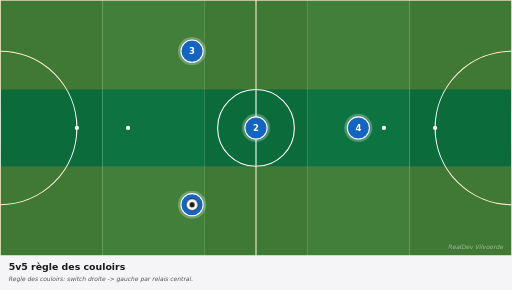
t = 0.00 s
t = 0.83 s: frame unchanged from t = 0.00 s, image omitted
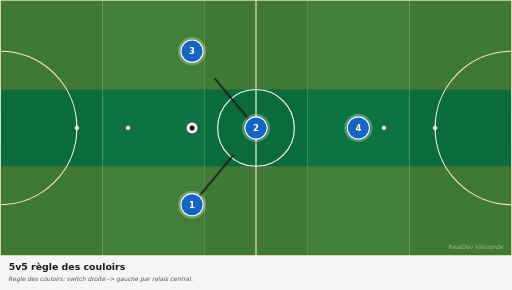
t = 1.63 s
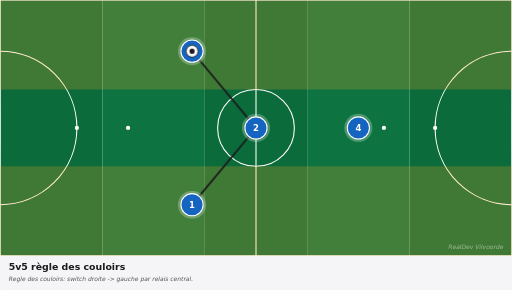
t = 2.63 s
t = 3.38 s: frame unchanged from t = 2.63 s, image omitted
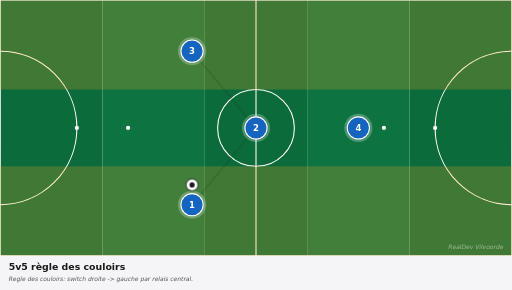
t = 4.13 s

The animated SVG that drew these frames (rendered in a browser with its animation timeline set to each time). Animation: 3 CSS @keyframes rules; one cycle of 5.00 s, repeats indefinitely.

<svg xmlns="http://www.w3.org/2000/svg" viewBox="0 0 1200 680" width="1200" height="680" preserveAspectRatio="xMidYMid meet" role="img" aria-label="5v5 règle des couloirs"><defs><marker id="arrowhead-red" viewBox="0 0 10 10" refX="8" refY="5" markerWidth="6" markerHeight="6" orient="auto-start-reverse"><path d="M 0 0 L 10 5 L 0 10 z" fill="#c62828"/></marker><marker id="arrowhead-blue" viewBox="0 0 10 10" refX="8" refY="5" markerWidth="6" markerHeight="6" orient="auto-start-reverse"><path d="M 0 0 L 10 5 L 0 10 z" fill="#1565c0"/></marker><marker id="arrowhead-dark" viewBox="0 0 10 10" refX="8" refY="5" markerWidth="6" markerHeight="6" orient="auto-start-reverse"><path d="M 0 0 L 10 5 L 0 10 z" fill="#1a1a1a"/></marker><marker id="arrowhead-gray" viewBox="0 0 10 10" refX="8" refY="5" markerWidth="6" markerHeight="6" orient="auto-start-reverse"><path d="M 0 0 L 10 5 L 0 10 z" fill="#666"/></marker><style><![CDATA[
svg{font-family:"DejaVu Sans",Arial,sans-serif}
.arrow{fill:none;stroke-linecap:round}
.arrow-run{stroke-width:4}
.arrow-pass{stroke-width:4;stroke-dasharray:10 8}
.arrow-alt{stroke-width:3;stroke-dasharray:5 6;opacity:0.6}
.ball{animation:bfly 5.0s ease-in-out infinite}@keyframes bfly{0%{transform:translate(0,0)}20%{transform:translate(0,0)}45%{transform:translate(0px,-360px)}75%{transform:translate(0px,-360px)}85%{transform:translate(0,0)}100%{transform:translate(0,0)}}
.a0{stroke-dasharray:234;stroke-dashoffset:234;opacity:0;animation:a0-dr 5.0s ease-in-out infinite}@keyframes a0-dr{0%{stroke-dashoffset:234;opacity:0}15%{stroke-dashoffset:234;opacity:0}18%{opacity:1}45%{stroke-dashoffset:0;opacity:1}75%{stroke-dashoffset:0;opacity:1}85%{stroke-dashoffset:0;opacity:0}100%{stroke-dashoffset:234;opacity:0}}
.a1{stroke-dasharray:234;stroke-dashoffset:234;opacity:0;animation:a1-dr 5.0s ease-in-out infinite}@keyframes a1-dr{0%{stroke-dashoffset:234;opacity:0}15%{stroke-dashoffset:234;opacity:0}18%{opacity:1}45%{stroke-dashoffset:0;opacity:1}75%{stroke-dashoffset:0;opacity:1}85%{stroke-dashoffset:0;opacity:0}100%{stroke-dashoffset:234;opacity:0}}
@media(prefers-reduced-motion:reduce){*,*::before,*::after{animation:none !important;transition:none !important}.ball,[class^="p"],[class*=" p"]{transform:none !important}[class^="a"]{stroke-dashoffset:0 !important;opacity:1 !important}[class^="z"]{opacity:0.35 !important}[class^="zl"]{opacity:1 !important}}
]]></style></defs><g><rect x="0.0" y="0" width="240.0" height="600" fill="#0c6b3a"/><rect x="240.0" y="0" width="240.0" height="600" fill="#0d7340"/><rect x="480.0" y="0" width="240.0" height="600" fill="#0c6b3a"/><rect x="720.0" y="0" width="240.0" height="600" fill="#0d7340"/><rect x="960.0" y="0" width="240.0" height="600" fill="#0c6b3a"/><rect x="0" y="0" width="1200" height="600" fill="none" stroke="white" stroke-width="3"/><line x1="600.0" y1="0" x2="600.0" y2="600" stroke="white" stroke-width="2.5"/><circle cx="600.0" cy="300.0" r="90" fill="none" stroke="white" stroke-width="2.5"/><circle cx="600.0" cy="300.0" r="6" fill="white"/><path d="M 0 120.0 A 180 180 0 0 1 0 480.0" fill="none" stroke="white" stroke-width="2.5"/><path d="M 1200 120.0 A 180 180 0 0 0 1200 480.0" fill="none" stroke="white" stroke-width="2.5"/><circle cx="180" cy="300.0" r="5" fill="white"/><circle cx="300" cy="300.0" r="5" fill="white"/><circle cx="1020" cy="300.0" r="5" fill="white"/><circle cx="900" cy="300.0" r="5" fill="white"/><rect x="-17" y="255.0" width="17" height="90" fill="white" opacity="0.9"/><rect x="1200" y="255.0" width="17" height="90" fill="white" opacity="0.9"/><polygon class="" points="0.0,600.0 1200.0,600.0 1200.0,390.0 0.0,390.0" fill="#f9a825" opacity="0.22"/><polygon class="" points="0.0,210.0 1200.0,210.0 1200.0,0.0 0.0,0.0" fill="#f9a825" opacity="0.22"/><path class="arrow arrow-pass a0" d="M 450.0 480.0 Q 525.0 390.0 600.0 300.0" stroke="#1a1a1a" marker-end="url(#arrowhead-dark)"/><path class="arrow arrow-pass a1" d="M 600.0 300.0 Q 525.0 210.0 450.0 120.0" stroke="#1a1a1a" marker-end="url(#arrowhead-dark)"/><g><circle cx="450.0" cy="480.0" r="33" fill="white" opacity="0.25"/><circle cx="450.0" cy="480.0" r="26" fill="#1565c0" stroke="white" stroke-width="2.5"/><text x="450.0" y="480.0" fill="white" font-family="DejaVu Sans, Arial, sans-serif" font-size="20" font-weight="700" text-anchor="middle" dominant-baseline="central">1</text></g><g><circle cx="600.0" cy="300.0" r="33" fill="white" opacity="0.25"/><circle cx="600.0" cy="300.0" r="26" fill="#1565c0" stroke="white" stroke-width="2.5"/><text x="600.0" y="300.0" fill="white" font-family="DejaVu Sans, Arial, sans-serif" font-size="20" font-weight="700" text-anchor="middle" dominant-baseline="central">2</text></g><g><circle cx="450.0" cy="120.0" r="33" fill="white" opacity="0.25"/><circle cx="450.0" cy="120.0" r="26" fill="#1565c0" stroke="white" stroke-width="2.5"/><text x="450.0" y="120.0" fill="white" font-family="DejaVu Sans, Arial, sans-serif" font-size="20" font-weight="700" text-anchor="middle" dominant-baseline="central">3</text></g><g><circle cx="840.0" cy="300.0" r="33" fill="white" opacity="0.25"/><circle cx="840.0" cy="300.0" r="26" fill="#1565c0" stroke="white" stroke-width="2.5"/><text x="840.0" y="300.0" fill="white" font-family="DejaVu Sans, Arial, sans-serif" font-size="20" font-weight="700" text-anchor="middle" dominant-baseline="central">4</text></g><g class="ball"><circle cx="450.0" cy="480.0" r="14" fill="white" stroke="#1a1a1a" stroke-width="2"/><circle cx="450.0" cy="480.0" r="6" fill="#1a1a1a"/></g><text x="1180" y="585" fill="white" opacity="0.5" font-size="14" font-style="italic" text-anchor="end">RealDev Vilvoorde</text></g><g transform="translate(0,600)"><rect x="0" y="0" width="1200" height="80" fill="#f5f5f7"/><text x="20" y="32" fill="#1a1a1a" font-size="22" font-weight="700">5v5 règle des couloirs</text><text x="20" y="60" fill="#555" font-size="14" font-style="italic">Regle des couloirs: switch droite -&gt; gauche par relais central.</text></g></svg>
